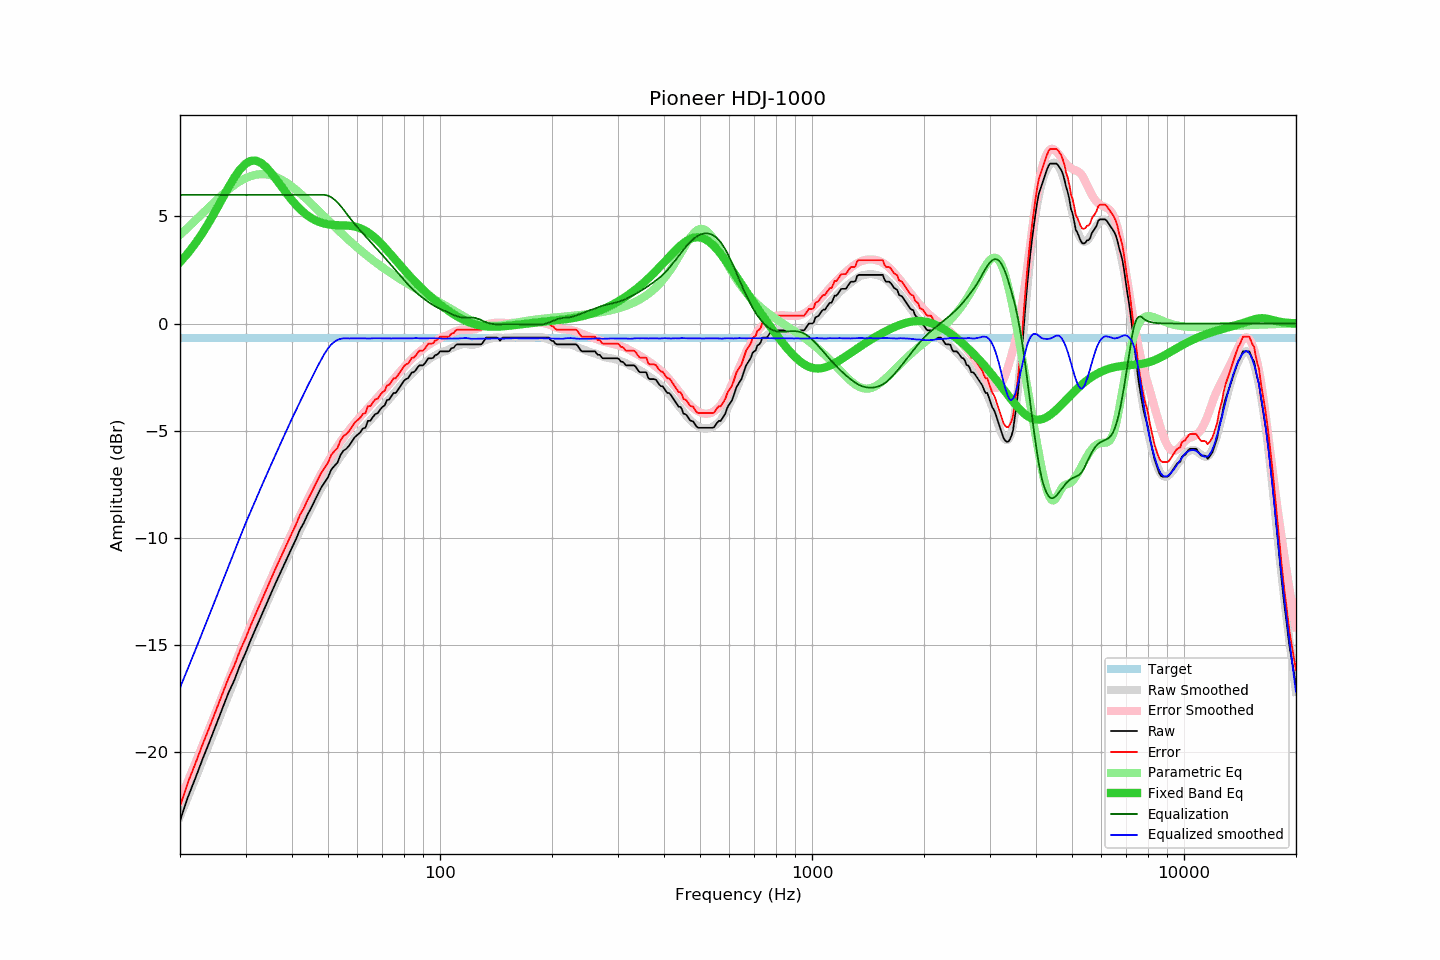

Data behind this chart, as committed beside it:
frequency, raw, error, smoothed, error_smoothed, equalization, parametric_eq, equalized_raw, equalized_smoothed, target
20, -23.19, -22.51, -22.99, -22.24, 6.00, 2.86, -17.19, -16.99, -0.68
21, -22.09, -21.41, -22.09, -21.35, 6.00, 3.28, -16.09, -16.09, -0.68
22, -21.20, -20.52, -21.22, -20.50, 6.00, 3.74, -15.20, -15.22, -0.68
23, -20.31, -19.63, -20.38, -19.67, 6.00, 4.23, -14.31, -14.38, -0.68
24, -19.51, -18.83, -19.58, -18.87, 6.00, 4.75, -13.51, -13.58, -0.68
25, -18.72, -18.04, -18.79, -18.10, 6.00, 5.29, -12.72, -12.79, -0.68
26, -17.96, -17.28, -18.04, -17.35, 6.00, 5.83, -11.96, -12.04, -0.68
27, -17.22, -16.54, -17.32, -16.63, 6.00, 6.35, -11.22, -11.32, -0.68
28, -16.63, -15.95, -16.63, -15.95, 6.00, 6.81, -10.63, -10.63, -0.68
29, -15.93, -15.25, -15.96, -15.28, 6.00, 7.19, -9.93, -9.96, -0.68
30, -15.37, -14.69, -15.33, -14.65, 6.00, 7.45, -9.37, -9.33, -0.68
31, -14.75, -14.07, -14.75, -14.06, 6.00, 7.59, -8.75, -8.75, -0.68
32, -14.20, -13.52, -14.19, -13.50, 6.00, 7.60, -8.20, -8.19, -0.68
33, -13.66, -12.98, -13.66, -12.97, 6.00, 7.50, -7.66, -7.66, -0.68
34, -13.14, -12.46, -13.14, -12.45, 6.00, 7.31, -7.14, -7.14, -0.68
35, -12.66, -11.98, -12.65, -11.96, 6.00, 7.07, -6.66, -6.65, -0.68
36, -12.17, -11.49, -12.17, -11.48, 6.00, 6.80, -6.17, -6.17, -0.68
37, -11.73, -11.05, -11.72, -11.02, 6.00, 6.52, -5.73, -5.72, -0.68
38, -11.29, -10.61, -11.27, -10.58, 6.00, 6.25, -5.29, -5.27, -0.68
39, -10.86, -10.18, -10.85, -10.16, 6.00, 5.99, -4.86, -4.85, -0.68
40, -10.45, -9.77, -10.43, -9.75, 6.00, 5.75, -4.45, -4.43, -0.68
41, -10.06, -9.38, -10.04, -9.35, 6.00, 5.53, -4.06, -4.04, -0.68
42, -9.62, -8.94, -9.66, -8.97, 6.00, 5.35, -3.62, -3.66, -0.68
43, -9.31, -8.63, -9.29, -8.60, 6.00, 5.18, -3.31, -3.29, -0.68
44, -8.93, -8.25, -8.94, -8.25, 6.00, 5.04, -2.93, -2.94, -0.68
45, -8.61, -7.93, -8.60, -7.91, 6.00, 4.93, -2.61, -2.60, -0.68
46, -8.27, -7.59, -8.27, -7.59, 6.00, 4.83, -2.27, -2.27, -0.68
47, -7.95, -7.27, -7.96, -7.28, 6.00, 4.76, -1.95, -1.96, -0.68
48, -7.63, -6.95, -7.66, -6.98, 6.00, 4.70, -1.63, -1.66, -0.68
49, -7.40, -6.72, -7.39, -6.70, 6.00, 4.66, -1.40, -1.39, -0.68
50, -7.17, -6.49, -7.12, -6.44, 5.97, 4.63, -1.20, -1.16, -0.68
51, -6.81, -6.13, -6.87, -6.19, 5.89, 4.61, -0.92, -0.98, -0.68
52, -6.64, -5.96, -6.64, -5.95, 5.78, 4.60, -0.86, -0.85, -0.68
53, -6.49, -5.81, -6.41, -5.73, 5.65, 4.59, -0.84, -0.76, -0.68
54, -6.14, -5.46, -6.21, -5.52, 5.49, 4.58, -0.65, -0.71, -0.68
55, -5.93, -5.25, -6.01, -5.32, 5.32, 4.58, -0.61, -0.69, -0.68
56, -5.84, -5.16, -5.83, -5.14, 5.14, 4.57, -0.70, -0.69, -0.68
57, -5.69, -5.01, -5.66, -4.96, 4.96, 4.56, -0.73, -0.69, -0.68
58, -5.49, -4.81, -5.49, -4.80, 4.80, 4.55, -0.69, -0.69, -0.68
59, -5.30, -4.62, -5.33, -4.64, 4.64, 4.52, -0.66, -0.69, -0.68
60, -5.19, -4.51, -5.18, -4.49, 4.49, 4.49, -0.70, -0.69, -0.68
61, -5.08, -4.40, -5.04, -4.35, 4.35, 4.45, -0.73, -0.69, -0.68
62, -4.90, -4.22, -4.90, -4.21, 4.21, 4.39, -0.69, -0.69, -0.68
63, -4.86, -4.18, -4.77, -4.08, 4.08, 4.33, -0.78, -0.69, -0.68
64, -4.54, -3.86, -4.64, -3.94, 3.94, 4.26, -0.60, -0.70, -0.68
65, -4.53, -3.85, -4.51, -3.82, 3.82, 4.17, -0.71, -0.70, -0.68
66, -4.36, -3.68, -4.38, -3.69, 3.69, 4.08, -0.67, -0.69, -0.68
67, -4.22, -3.54, -4.25, -3.56, 3.56, 3.99, -0.66, -0.68, -0.68
68, -4.18, -3.50, -4.13, -3.44, 3.44, 3.88, -0.74, -0.69, -0.68
69, -4.02, -3.34, -4.01, -3.32, 3.32, 3.78, -0.70, -0.69, -0.68
70, -3.89, -3.21, -3.89, -3.20, 3.20, 3.66, -0.69, -0.69, -0.68
71, -3.82, -3.14, -3.76, -3.08, 3.08, 3.55, -0.74, -0.69, -0.68
72, -3.57, -2.89, -3.64, -2.96, 2.96, 3.43, -0.61, -0.69, -0.68
73, -3.54, -2.86, -3.52, -2.83, 2.83, 3.31, -0.71, -0.69, -0.68
74, -3.39, -2.71, -3.41, -2.72, 2.72, 3.19, -0.67, -0.70, -0.68
75, -3.24, -2.56, -3.29, -2.60, 2.60, 3.08, -0.64, -0.69, -0.68
76, -3.24, -2.56, -3.17, -2.48, 2.48, 2.96, -0.76, -0.69, -0.68
77, -3.10, -2.42, -3.05, -2.37, 2.37, 2.85, -0.73, -0.69, -0.68
78, -2.96, -2.28, -2.94, -2.25, 2.25, 2.73, -0.71, -0.69, -0.68
79, -2.81, -2.13, -2.83, -2.14, 2.14, 2.62, -0.67, -0.69, -0.68
... 553 more rows
